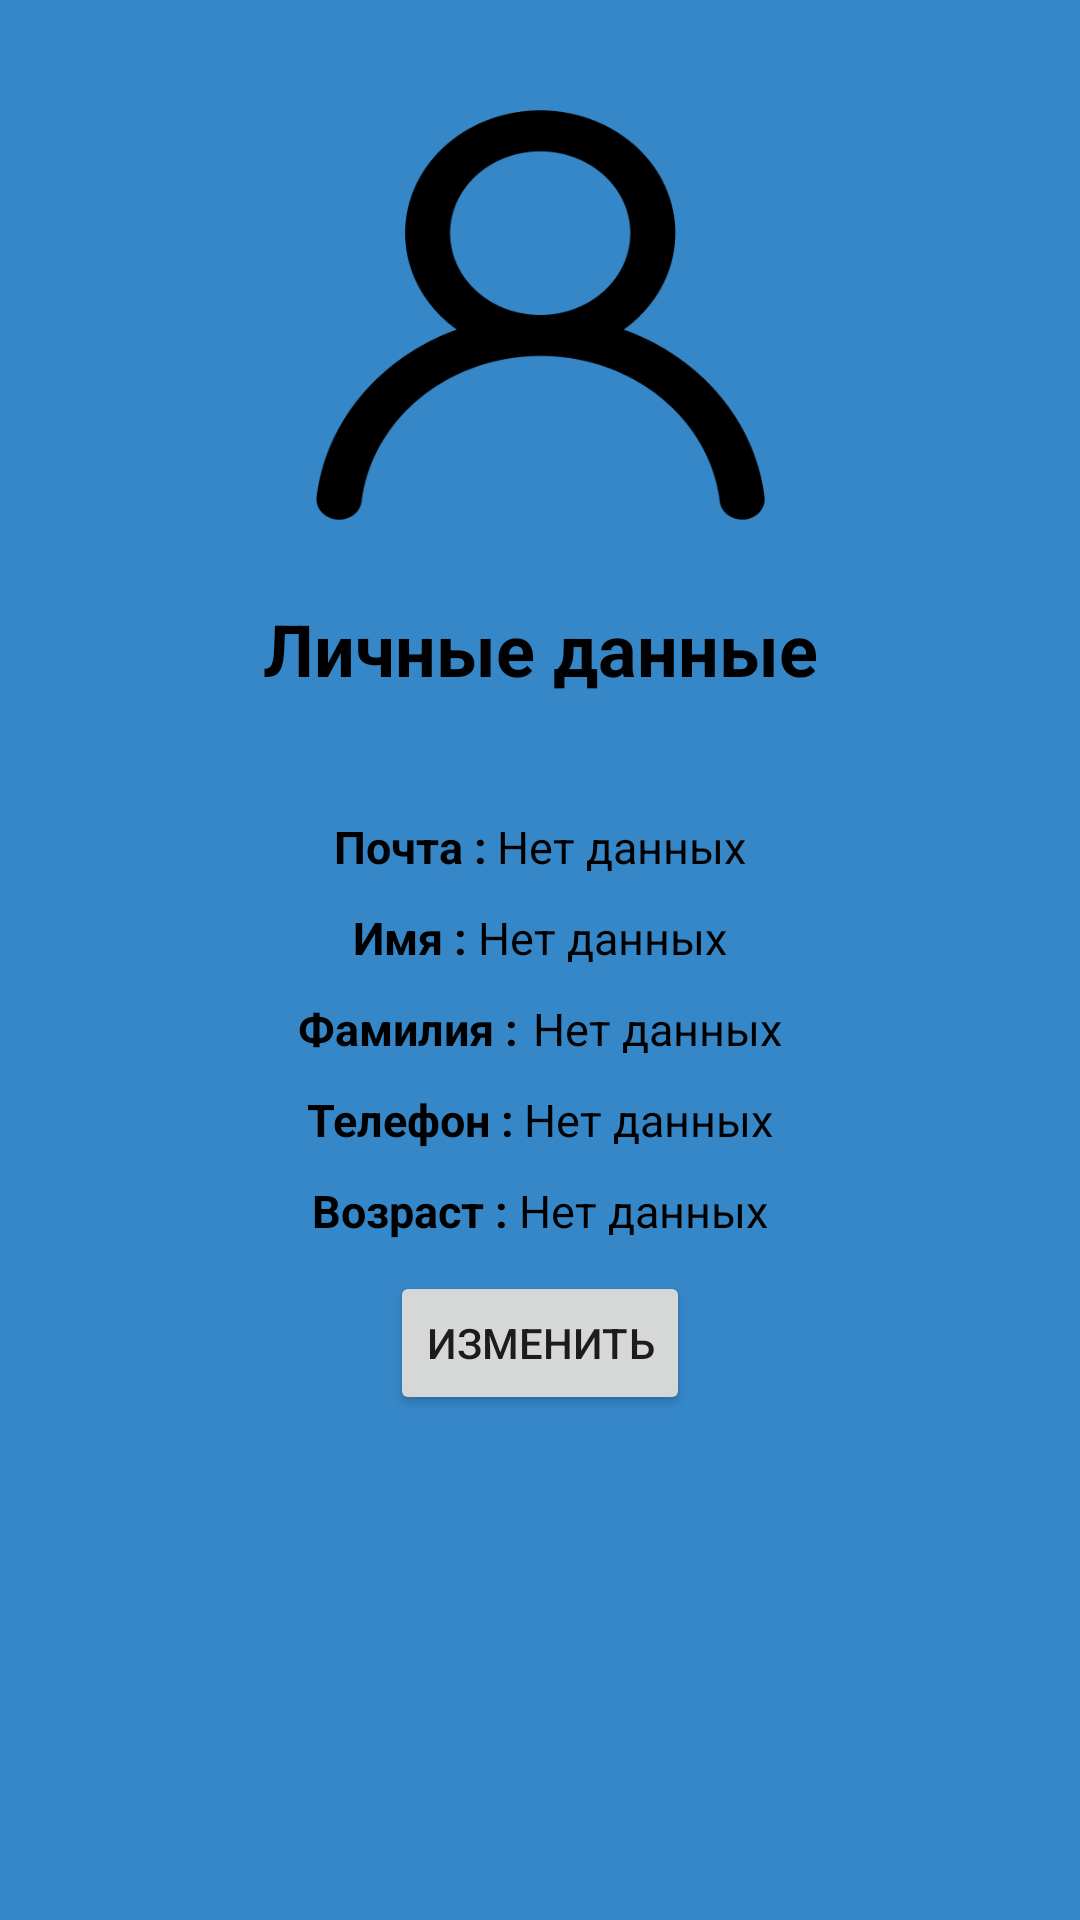

The Android layout XML behind this screen, and the referenced resources:
<!-- AndroidManifest.xml: application theme Theme.CanisApp -->
<!-- res/layout/fragment_profile.xml -->
<?xml version="1.0" encoding="utf-8"?>
<LinearLayout
    xmlns:android="http://schemas.android.com/apk/res/android"
    xmlns:app="http://schemas.android.com/apk/res-auto"
    xmlns:tools="http://schemas.android.com/tools"
    android:layout_width="match_parent"
    android:layout_height="match_parent"
    android:orientation="vertical"
    android:background="@color/activity_background_clr"
    tools:context=".Activities.Fragments.ProfileFragment">

    <ImageView
        android:id="@+id/profile_image_iv"
        android:layout_width="150dp"
        android:layout_height="150dp"
        android:layout_marginTop="30dp"
        android:layout_gravity="center"
        android:background="@drawable/profile_icon" />

    <TextView
        android:layout_width="236dp"
        android:layout_height="32dp"
        android:layout_gravity="center"
        android:layout_marginTop="20dp"
        android:text="Личные данные"
        android:textAlignment="center"
        android:textColor="@color/black"
        android:textSize="24sp"
        android:textStyle="bold"/>

    <LinearLayout
        android:layout_width="wrap_content"
        android:layout_height="wrap_content"
        android:layout_gravity="center"
        android:layout_marginTop="40dp"
        android:orientation="horizontal">

        <TextView
            android:id="@+id/text_email_profile"
            android:layout_width="wrap_content"
            android:layout_height="wrap_content"
            android:text="Почта : "
            android:textAlignment="center"
            android:textColor="@color/black"
            android:textSize="15sp"
            android:textStyle="bold" />

        <TextView
            android:id="@+id/email_profile"
            android:layout_width="wrap_content"
            android:layout_height="wrap_content"
            android:text="@string/no_information"
            android:textAlignment="center"
            android:textColor="@color/black"
            android:textSize="15sp"/>

    </LinearLayout>

    <LinearLayout
        android:layout_width="wrap_content"
        android:layout_height="wrap_content"
        android:layout_gravity="center"
        android:layout_marginTop="10dp"
        android:orientation="horizontal">

        <TextView
            android:id="@+id/text_name_profile"
            android:layout_width="wrap_content"
            android:layout_height="wrap_content"
            android:text="Имя : "
            android:textAlignment="center"
            android:textColor="@color/black"
            android:textSize="15sp"
            android:textStyle="bold" />

        <TextView
            android:id="@+id/name_profile"
            android:layout_width="wrap_content"
            android:layout_height="wrap_content"
            android:text="@string/no_information"
            android:textAlignment="center"
            android:textColor="@color/black"
            android:textSize="15sp" />

    </LinearLayout>

    <LinearLayout
        android:layout_width="wrap_content"
        android:layout_height="wrap_content"
        android:layout_gravity="center"
        android:layout_marginTop="10dp"
        android:orientation="horizontal">

        <TextView
            android:id="@+id/text_surname_profile"
            android:layout_width="wrap_content"
            android:layout_height="wrap_content"
            android:text="Фамилия :"
            android:textAlignment="center"
            android:textColor="@color/black"
            android:textSize="15sp"
            android:textStyle="bold" />

        <TextView
            android:id="@+id/surname_profile"
            android:layout_width="wrap_content"
            android:layout_height="wrap_content"
            android:layout_marginStart="5dp"
            android:text="@string/no_information"
            android:textAlignment="center"
            android:textColor="@color/black"
            android:textSize="15sp" />

    </LinearLayout>

    <LinearLayout
        android:layout_width="wrap_content"
        android:layout_height="wrap_content"
        android:layout_gravity="center"
        android:layout_marginTop="10dp"
        android:orientation="horizontal">

        <TextView
            android:id="@+id/text_phone_profile"
            android:layout_width="wrap_content"
            android:layout_height="wrap_content"
            android:text="Телефон : "
            android:textAlignment="center"
            android:textColor="@color/black"
            android:textSize="15sp"
            android:textStyle="bold"
            app:layout_constraintEnd_toEndOf="@+id/text_surname_profile"
            app:layout_constraintTop_toBottomOf="@+id/surname_profile" />

        <TextView
            android:id="@+id/phone_profile"
            android:layout_width="wrap_content"
            android:layout_height="wrap_content"
            android:text="@string/no_information"
            android:textAlignment="center"
            android:textColor="@color/black"
            android:textSize="15sp"/>

    </LinearLayout>

    <LinearLayout
        android:layout_width="wrap_content"
        android:layout_height="wrap_content"
        android:layout_gravity="center"
        android:layout_marginTop="10dp"
        android:orientation="horizontal">

        <TextView
            android:id="@+id/text_age_profile"
            android:layout_width="wrap_content"
            android:layout_height="wrap_content"
            android:text="Возраст : "
            android:textAlignment="center"
            android:textColor="@color/black"
            android:textSize="15sp"
            android:textStyle="bold" />

        <TextView
            android:id="@+id/age_profile"
            android:layout_width="wrap_content"
            android:layout_height="wrap_content"
            android:text="@string/no_information"
            android:textAlignment="center"
            android:textColor="@color/black"
            android:textSize="15sp" />

    </LinearLayout>

    <Button
        android:id="@+id/edit_profile_btn"
        android:layout_width="wrap_content"
        android:layout_height="wrap_content"
        android:layout_gravity="center"
        android:layout_marginTop="10dp"
        android:text="Изменить" />
</LinearLayout>
<!-- resources referenced by this layout -->
<resources>
  <color name="activity_background_clr">#3687C8</color>
  <color name="black">#FF000000</color>
  <!-- drawable profile_icon: png bitmap (drawable-v24, 8778 bytes) -->
  <string name="no_information">Нет данных</string>
  <style name="Theme.CanisApp" parent="Theme.MaterialComponents.DayNight.NoActionBar">
          
          <item name="colorPrimary">@color/purple_500</item>
          <item name="colorPrimaryVariant">@color/activity_background_clr</item>
          <item name="colorOnPrimary">@color/white</item>
          
          <item name="colorSecondary">@color/teal_200</item>
          <item name="colorSecondaryVariant">@color/teal_700</item>
          <item name="colorOnSecondary">@color/black</item>
          
          <item name="android:statusBarColor" tools:targetApi="l">?attr/colorPrimaryVariant</item>
          
      </style>
  <color name="purple_500">#FF6200EE</color>
  <color name="white">#FFFFFFFF</color>
  <color name="teal_200">#FF03DAC5</color>
  <color name="teal_700">#FF018786</color>
</resources>
